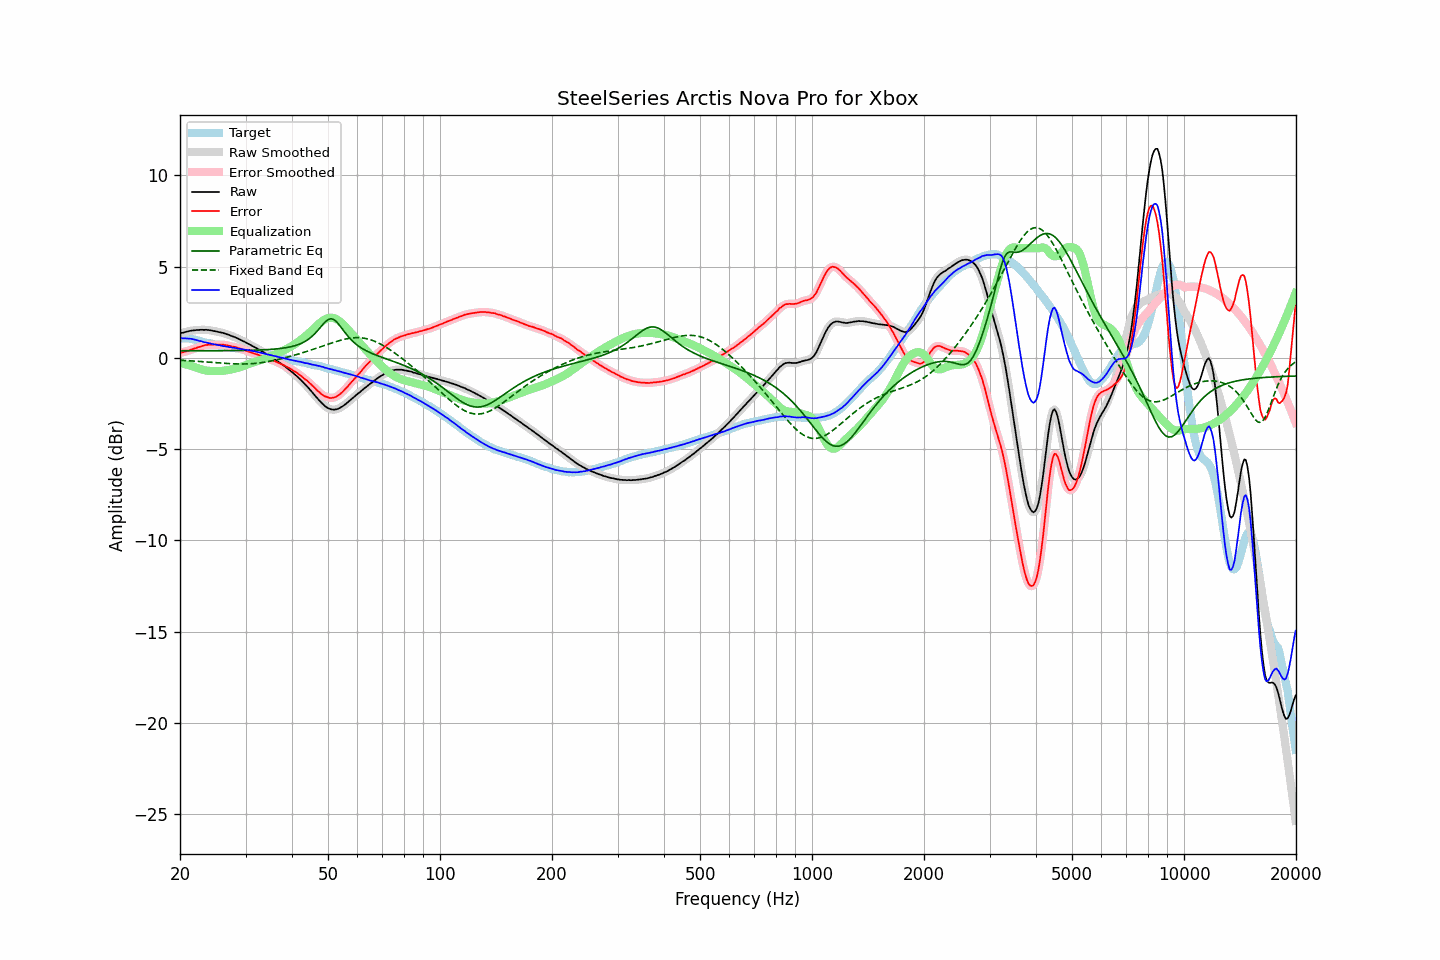

The file beside this chart, header and first rows:
frequency, raw, error, smoothed, error_smoothed, equalization, parametric_eq, fixed_band_eq, equalized_raw, equalized_smoothed, target
20.00, 1.34, 0.27, 1.34, 0.27, -0.26, 0.39, -0.13, 1.07, 1.08, 1.07
20.20, 1.37, 0.30, 1.36, 0.29, -0.29, 0.39, -0.14, 1.08, 1.07, 1.07
20.40, 1.38, 0.31, 1.38, 0.31, -0.31, 0.39, -0.14, 1.06, 1.07, 1.07
20.61, 1.41, 0.34, 1.41, 0.33, -0.34, 0.39, -0.15, 1.07, 1.07, 1.07
20.81, 1.43, 0.36, 1.43, 0.36, -0.37, 0.39, -0.15, 1.06, 1.06, 1.07
21.02, 1.45, 0.38, 1.45, 0.39, -0.39, 0.39, -0.16, 1.06, 1.06, 1.07
21.23, 1.47, 0.42, 1.47, 0.42, -0.42, 0.39, -0.16, 1.05, 1.05, 1.05
21.44, 1.49, 0.45, 1.48, 0.45, -0.45, 0.39, -0.17, 1.04, 1.04, 1.04
21.66, 1.50, 0.48, 1.50, 0.48, -0.48, 0.39, -0.17, 1.02, 1.02, 1.02
21.87, 1.51, 0.51, 1.51, 0.51, -0.51, 0.39, -0.18, 1.00, 1.00, 1.00
22.09, 1.52, 0.53, 1.52, 0.54, -0.54, 0.39, -0.18, 0.98, 0.98, 0.99
22.31, 1.53, 0.57, 1.53, 0.57, -0.57, 0.39, -0.19, 0.96, 0.95, 0.95
22.54, 1.53, 0.59, 1.53, 0.60, -0.60, 0.39, -0.20, 0.93, 0.93, 0.93
22.76, 1.54, 0.62, 1.53, 0.62, -0.63, 0.39, -0.20, 0.91, 0.91, 0.91
22.99, 1.54, 0.65, 1.54, 0.65, -0.65, 0.39, -0.21, 0.89, 0.88, 0.88
23.22, 1.53, 0.68, 1.54, 0.68, -0.67, 0.39, -0.21, 0.85, 0.86, 0.85
23.45, 1.54, 0.71, 1.53, 0.70, -0.69, 0.39, -0.22, 0.85, 0.84, 0.83
23.69, 1.53, 0.71, 1.53, 0.71, -0.70, 0.39, -0.23, 0.82, 0.82, 0.82
23.92, 1.52, 0.72, 1.52, 0.72, -0.71, 0.39, -0.23, 0.80, 0.81, 0.80
24.16, 1.51, 0.72, 1.50, 0.72, -0.72, 0.39, -0.24, 0.79, 0.78, 0.79
24.40, 1.49, 0.72, 1.49, 0.72, -0.73, 0.39, -0.25, 0.76, 0.76, 0.77
24.65, 1.47, 0.72, 1.47, 0.72, -0.73, 0.39, -0.26, 0.74, 0.75, 0.75
24.89, 1.46, 0.73, 1.45, 0.73, -0.73, 0.39, -0.26, 0.73, 0.73, 0.73
25.14, 1.44, 0.72, 1.44, 0.72, -0.73, 0.39, -0.27, 0.71, 0.71, 0.72
25.39, 1.42, 0.72, 1.42, 0.72, -0.73, 0.39, -0.28, 0.69, 0.69, 0.69
25.65, 1.40, 0.71, 1.40, 0.72, -0.72, 0.39, -0.28, 0.68, 0.68, 0.68
25.91, 1.38, 0.73, 1.38, 0.72, -0.72, 0.39, -0.29, 0.66, 0.66, 0.65
26.16, 1.36, 0.72, 1.35, 0.71, -0.71, 0.39, -0.30, 0.65, 0.65, 0.64
26.43, 1.33, 0.70, 1.33, 0.70, -0.70, 0.39, -0.30, 0.63, 0.63, 0.63
26.69, 1.30, 0.69, 1.30, 0.69, -0.68, 0.39, -0.31, 0.61, 0.61, 0.61
26.96, 1.27, 0.67, 1.27, 0.67, -0.67, 0.39, -0.31, 0.60, 0.60, 0.60
27.23, 1.24, 0.65, 1.23, 0.65, -0.65, 0.39, -0.32, 0.58, 0.58, 0.59
27.50, 1.20, 0.62, 1.20, 0.63, -0.64, 0.40, -0.32, 0.56, 0.57, 0.58
27.77, 1.17, 0.61, 1.17, 0.61, -0.62, 0.40, -0.33, 0.55, 0.55, 0.55
28.05, 1.14, 0.60, 1.13, 0.59, -0.59, 0.40, -0.33, 0.54, 0.54, 0.54
28.33, 1.10, 0.58, 1.10, 0.58, -0.57, 0.40, -0.33, 0.53, 0.53, 0.52
28.62, 1.06, 0.55, 1.06, 0.55, -0.54, 0.40, -0.34, 0.51, 0.51, 0.51
28.90, 1.02, 0.52, 1.01, 0.52, -0.52, 0.40, -0.34, 0.50, 0.50, 0.50
29.19, 0.97, 0.49, 0.97, 0.49, -0.49, 0.40, -0.34, 0.48, 0.48, 0.48
29.48, 0.93, 0.45, 0.93, 0.46, -0.46, 0.40, -0.34, 0.47, 0.47, 0.47
29.78, 0.89, 0.43, 0.88, 0.42, -0.43, 0.41, -0.34, 0.46, 0.46, 0.46
30.08, 0.84, 0.39, 0.84, 0.39, -0.39, 0.41, -0.33, 0.44, 0.45, 0.45
30.38, 0.79, 0.36, 0.79, 0.36, -0.36, 0.41, -0.33, 0.43, 0.43, 0.43
30.68, 0.75, 0.33, 0.74, 0.33, -0.33, 0.41, -0.33, 0.42, 0.41, 0.42
30.99, 0.70, 0.30, 0.70, 0.30, -0.30, 0.41, -0.32, 0.40, 0.40, 0.39
31.30, 0.65, 0.27, 0.65, 0.27, -0.27, 0.42, -0.32, 0.38, 0.38, 0.38
31.61, 0.61, 0.24, 0.60, 0.24, -0.24, 0.42, -0.31, 0.37, 0.36, 0.37
31.93, 0.56, 0.21, 0.56, 0.21, -0.21, 0.42, -0.30, 0.35, 0.34, 0.35
32.24, 0.51, 0.19, 0.51, 0.18, -0.18, 0.42, -0.29, 0.32, 0.32, 0.32
32.57, 0.46, 0.16, 0.46, 0.16, -0.15, 0.43, -0.28, 0.30, 0.30, 0.30
32.89, 0.41, 0.12, 0.41, 0.13, -0.12, 0.43, -0.27, 0.28, 0.28, 0.29
33.22, 0.36, 0.10, 0.36, 0.09, -0.09, 0.43, -0.26, 0.26, 0.27, 0.26
33.55, 0.31, 0.06, 0.30, 0.06, -0.06, 0.44, -0.25, 0.25, 0.24, 0.24
33.89, 0.25, 0.03, 0.25, 0.03, -0.03, 0.44, -0.23, 0.22, 0.22, 0.22
34.23, 0.19, -0.01, 0.19, -0.01, 0.01, 0.45, -0.22, 0.19, 0.20, 0.20
34.57, 0.14, -0.04, 0.14, -0.04, 0.04, 0.45, -0.20, 0.18, 0.17, 0.18
34.92, 0.08, -0.07, 0.08, -0.07, 0.08, 0.46, -0.18, 0.15, 0.16, 0.15
35.27, 0.03, -0.11, 0.02, -0.11, 0.11, 0.47, -0.17, 0.14, 0.14, 0.14
35.62, -0.03, -0.15, -0.03, -0.15, 0.15, 0.47, -0.15, 0.12, 0.12, 0.12
35.97, -0.09, -0.18, -0.09, -0.18, 0.19, 0.48, -0.13, 0.09, 0.10, 0.09
... 635 more rows
